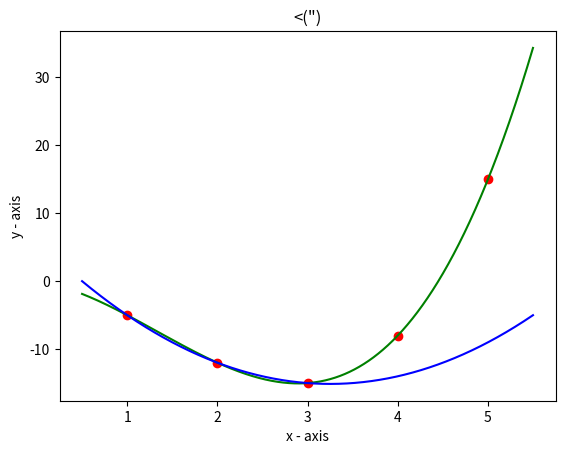

Write the Python code that produced this figure.
import matplotlib.pyplot as plt
import numpy as np
import math

x1 = [1, 2, 3]
y1 = [-5, -12, -15]
x2 = [1, 2, 3, 4, 5]
y2 = [-5, -12, -15, -8, 15]

def l(x, y, t):
    p = 0
    for i in range(0,len(x)):
        l=1
        for j in range(0,len(x)):
            if j != i:
                l *= (t-x[j])/(x[i]-x[j])
        p += l*y[i]
    return p

t = np.arange(0.5, 5.5, 0.001)
p1 = []
p2 = []
for i in range (0,len(t)):
    p2.append(l(x2, y2, t[i]))
    p1.append(l(x1, y1, t[i]))

plt.plot(t, p2, c='green')
plt.plot(t, p1, c='blue') 
plt.scatter(x2, y2, c='red') 
plt.xlabel('x - axis')  
plt.ylabel('y - axis')  
plt.title('<(")')  
plt.show()  

#thats the first part
